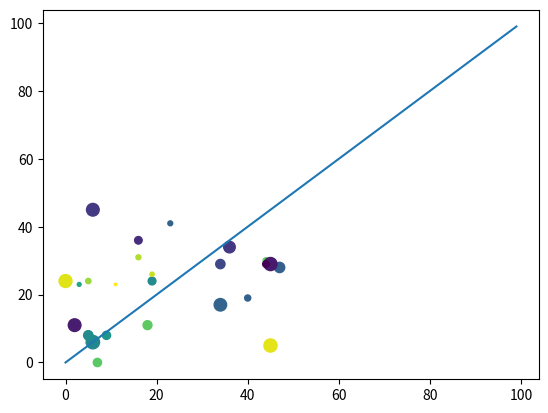

This chart was generated by the following Python code:
'''
Demonstrates:
    Plotting a function with matplotlib
    Install matplotlib from the command line using pip (pip is package manager for
    python)

To install matlib, bring up a terminal window:
    sudo apt-get install python-pip
    python -mpip install -U matplotlib
'''
from random import *
import numpy as np
import matplotlib.pyplot as plt

def main():
    #parameters for scatter plot
    N = 25
    colors = np.random.rand(N) #colors of points
    area = (100 * np.random.rand(N)) #size of points
    transp = 1 #translucence of points 
    p = [randint(0,50) for i in range(N)] 
    q = [randint(0,50) for i in range(N)] 
    plt.scatter(p,q, s=area, c=colors, alpha=transp)
    x = [i for i in range(0,100)]
    y = [i for i in x]
    plt.plot(x,y)
    plt.show()
    
main()
    
